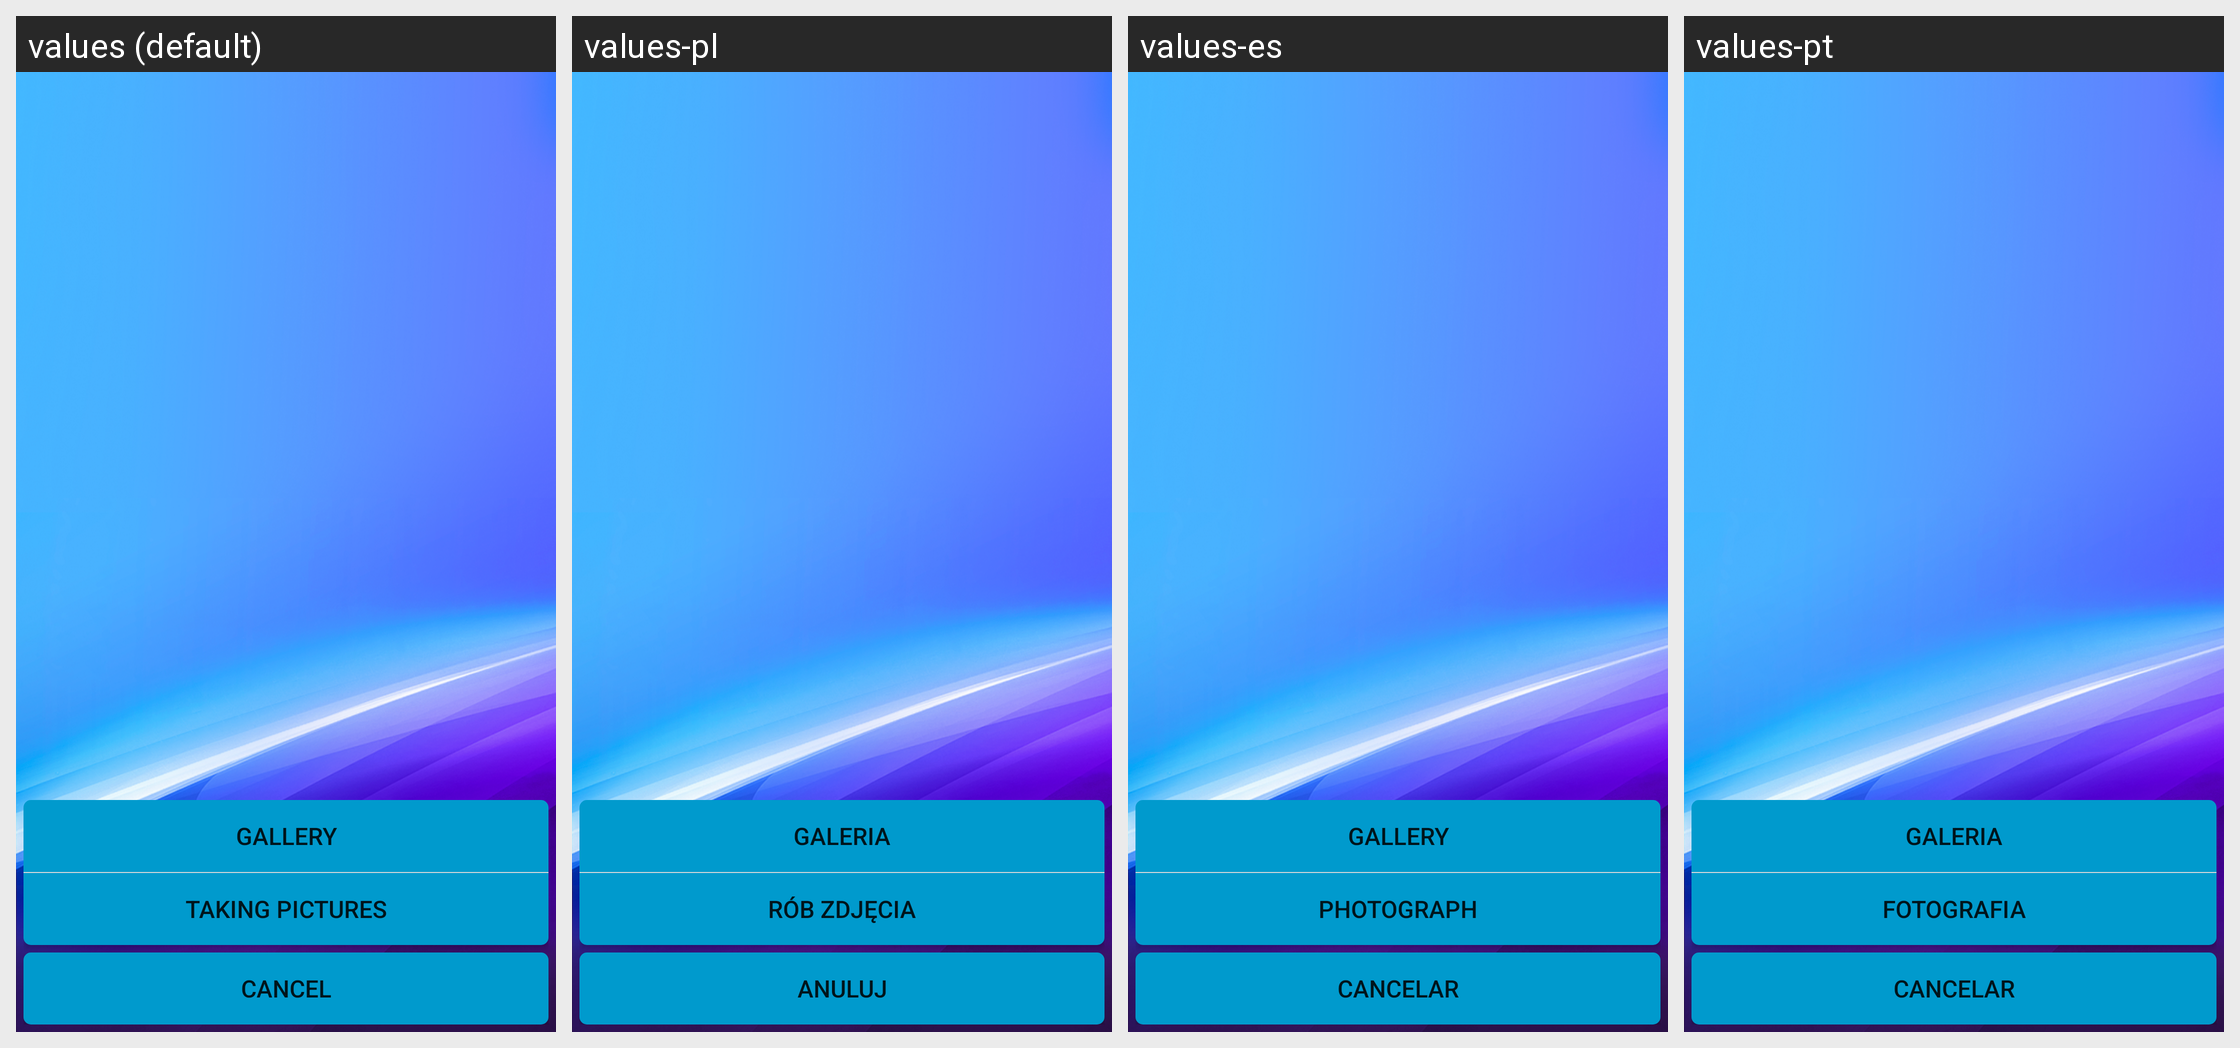

The same Android screen rendered under several of its app's locales, left to right. List the strings drawn on it with the default value and each locale's translation.
Android screen res/layout/photo_choose_dialog.xml rendered under 4 locales, left to right: values (default), values-pl, values-es, values-pt. Device: Nexus 5 (rendered at 1080×1920; each locale shown at half size, 540×960, under a caption strip naming it); theme AppTheme.
Other locales in the repository, not shown: values-da, values-de, values-de-rDE, values-en, values-fr, values-fr-rFR, values-it, values-ja, values-ja-rJP, values-ko, values-ko-rKR, values-nl, values-ro, values-ru, values-tr, values-vi-rVN, values-zh, values-zh-rCN, values-zh-rHK, values-zh-rTW.
Strings drawn on this screen, with the default value and each locale's value (text and hints the layout hard-codes, and strings that could not be matched under every locale, appear in the picture but are not listed):

text_pick_local
  values: Gallery
  values-pl: Galeria
  values-es: gallery
  values-pt: galeria

text_pick_camera
  values: Taking pictures
  values-pl: rób zdjęcia
  values-es: photograph
  values-pt: fotografia

text_cancel
  values: CANCEL
  values-pl: anuluj
  values-es: Cancelar
  values-pt: Cancelar
